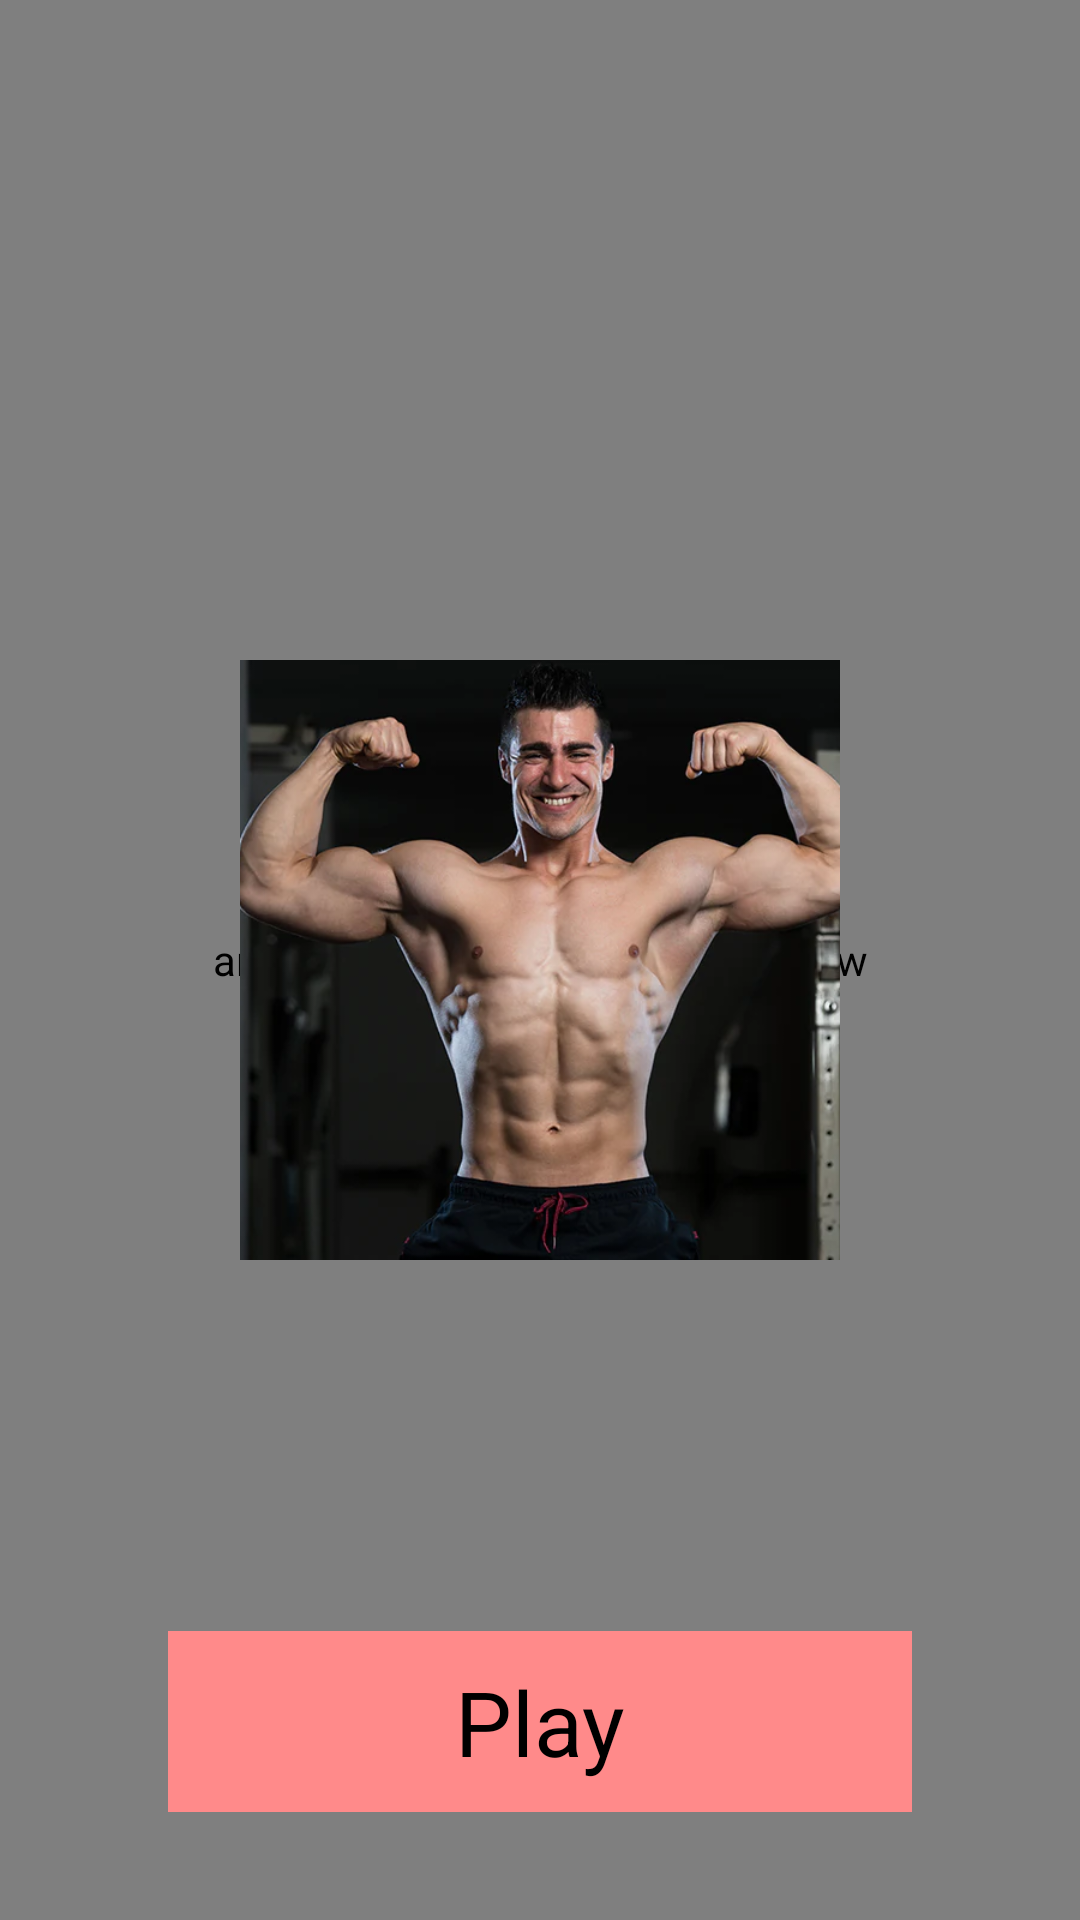

Write the Android layout XML for this screen, with the resource values it uses.
<!-- AndroidManifest.xml: application theme Theme.ARGameDemo -->
<!-- res/layout/activity_argame.xml -->
<?xml version="1.0" encoding="utf-8"?>
<androidx.constraintlayout.widget.ConstraintLayout xmlns:android="http://schemas.android.com/apk/res/android"
    xmlns:app="http://schemas.android.com/apk/res-auto"
    xmlns:tools="http://schemas.android.com/tools"
    android:id="@+id/main"
    android:layout_width="match_parent"
    android:layout_height="match_parent"
    tools:context=".ar_game.ARGameActivity">

    <androidx.camera.view.PreviewView
        android:id="@+id/viewFinder"
        android:layout_width="match_parent"
        android:layout_height="match_parent" />

    <ImageView
        android:id="@+id/imgTest"
        app:layout_constraintTop_toTopOf="parent"
        app:layout_constraintBottom_toBottomOf="parent"
        app:layout_constraintStart_toStartOf="parent"
        app:layout_constraintEnd_toEndOf="parent"
        android:src="@drawable/test"
        android:contentDescription="@null"
        android:scaleType="centerCrop"
        android:layout_width="200dp"
        android:layout_height="200dp"/>

    <TextView
        android:id="@+id/btnPlay"
        app:layout_constraintBottom_toBottomOf="parent"
        android:layout_marginHorizontal="56dp"
        android:text="@string/play"
        android:gravity="center"
        android:paddingVertical="10dp"
        android:textSize="30sp"
        android:layout_marginBottom="36dp"
        android:textColor="@color/black"
        android:background="#FF8A8A"
        android:layout_width="match_parent"
        android:layout_height="wrap_content"/>

    <View
        android:id="@+id/flashView"
        android:layout_width="match_parent"
        android:layout_height="match_parent"
        android:background="#FFFFFF"
    android:visibility="gone" />

    <ImageView
        android:id="@+id/stampImageView"
        android:layout_width="200dp"
        android:layout_height="200dp"
        android:src="@drawable/test"
        android:layout_marginTop="200dp"
        app:layout_constraintTop_toTopOf="parent"
        app:layout_constraintStart_toStartOf="parent"
        app:layout_constraintEnd_toEndOf="parent"
        android:visibility="gone" />
</androidx.constraintlayout.widget.ConstraintLayout>
<!-- resources referenced by this layout -->
<resources>
  <!-- drawable test: png bitmap (drawable, 398351 bytes) -->
  <string name="play">Play</string>
  <style name="Theme.ARGameDemo" parent="Base.Theme.ARGameDemo" />
  <style name="Base.Theme.ARGameDemo" parent="Theme.Material3.DayNight.NoActionBar">
          
          
      </style>
  <!-- not gathered from this repository: default colours our renderer supplied (Android Studio template values) -->
  <color name="black">#FF000000</color>
</resources>
